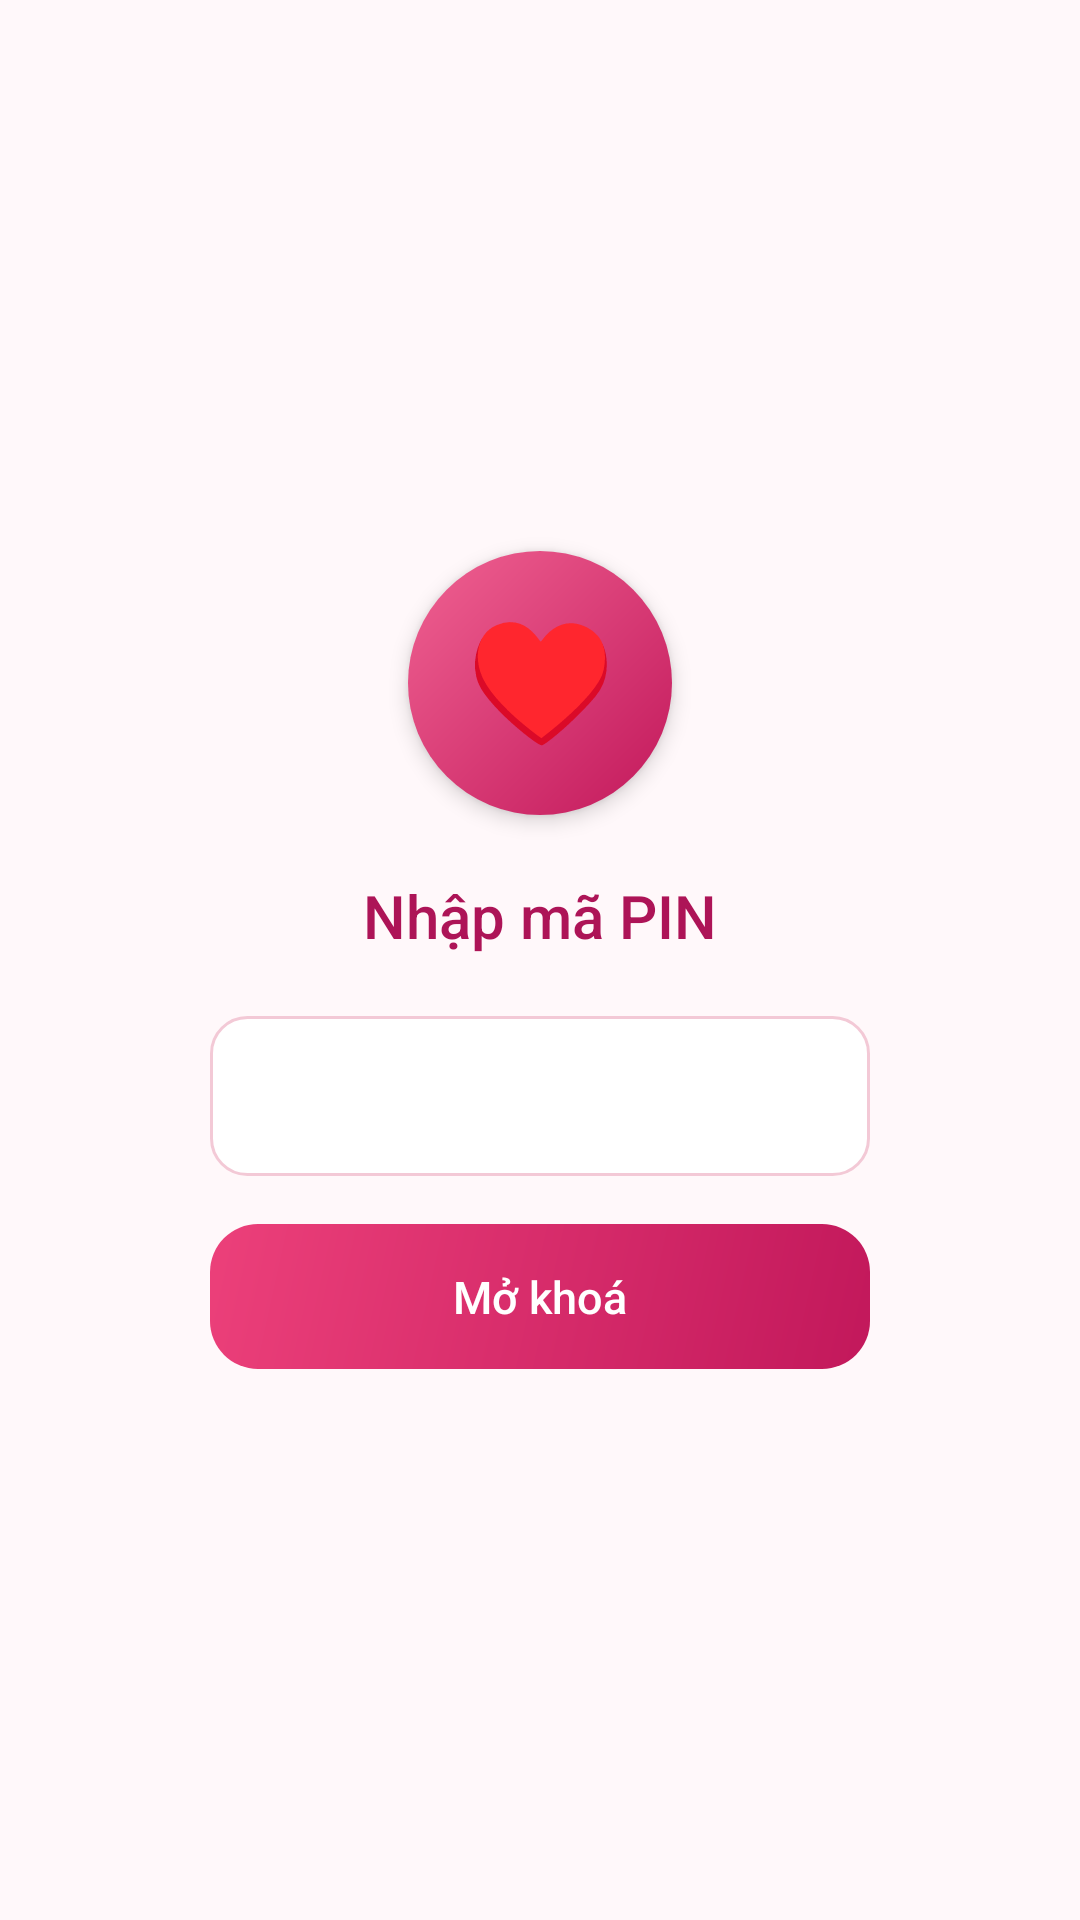

Layout XML and referenced resources for this Android screen:
<!-- AndroidManifest.xml: application theme AppTheme -->
<!-- res/layout/activity_lock.xml -->
<?xml version="1.0" encoding="utf-8"?>
<LinearLayout xmlns:android="http://schemas.android.com/apk/res/android"
    android:layout_width="match_parent" android:layout_height="match_parent"
    android:gravity="center" android:orientation="vertical" android:padding="32dp">
    <TextView android:layout_width="88dp" android:layout_height="88dp" android:background="@drawable/ic_lock_heart" android:elevation="4dp"
        android:gravity="center" android:includeFontPadding="false" android:text="♥" android:textColor="#FFFFFF" android:textSize="40sp"/>
    <TextView android:layout_width="wrap_content" android:layout_height="wrap_content" android:layout_marginTop="20dp"
        android:fontFamily="sans-serif-medium" android:text="@string/enter_pin" android:textColor="@color/rose_dark" android:textSize="20sp"/>
    <EditText android:id="@+id/pin" style="@style/Input" android:layout_width="220dp" android:layout_height="wrap_content" android:layout_marginTop="20dp"
        android:gravity="center" android:imeOptions="actionDone" android:inputType="numberPassword" android:maxLength="8" android:textSize="22sp"/>
    <Button android:id="@+id/unlock" style="@style/Primary" android:layout_width="220dp" android:layout_height="wrap_content" android:layout_marginTop="16dp" android:text="@string/unlock"/>
</LinearLayout>
<!-- resources referenced by this layout -->
<resources>
  <color name="rose_dark">#AD1457</color>
  <!-- drawable ic_lock_heart (drawable) -->
  <shape xmlns:android="http://schemas.android.com/apk/res/android" android:shape="oval">
      <gradient android:angle="315" android:startColor="#F06292" android:endColor="#C2185B"/>
  </shape>
  <string name="enter_pin">Nhập mã PIN</string>
  <string name="unlock">Mở khoá</string>
  <style name="Input">
          <item name="android:background">@drawable/bg_input</item>
          <item name="android:padding">12dp</item>
          <item name="android:textColor">@color/ink</item>
          <item name="android:textColorHint">@color/ink_soft</item>
          <item name="android:textSize">15sp</item>
      </style>
  <style name="Primary" parent="android:Widget.Material.Button">
          <item name="android:background">@drawable/btn_primary</item>
          <item name="android:textColor">#FFFFFF</item>
          <item name="android:textAllCaps">false</item>
          <item name="android:textSize">15sp</item>
          <item name="android:fontFamily">sans-serif-medium</item>
          <item name="android:stateListAnimator">@null</item>
          <item name="android:minHeight">0dp</item>
          <item name="android:minWidth">0dp</item>
          <item name="android:paddingTop">14dp</item>
          <item name="android:paddingBottom">14dp</item>
      </style>
  <style name="AppTheme" parent="android:Theme.Material.Light.NoActionBar">
          <item name="android:colorAccent">@color/rose</item>
          <item name="android:colorPrimary">@color/rose</item>
          <item name="android:colorControlActivated">@color/rose</item>
          <item name="android:colorButtonNormal">@color/rose_soft</item>
          <item name="android:statusBarColor">@color/rose_dark</item>
          <item name="android:windowBackground">@color/page_bg</item>
          <item name="android:textColorPrimary">@color/ink</item>
      </style>
  <!-- drawable bg_input (drawable) -->
  <shape xmlns:android="http://schemas.android.com/apk/res/android" android:shape="rectangle">
      <solid android:color="#FFFFFF"/>
      <stroke android:width="1dp" android:color="#F3C9D6"/>
      <corners android:radius="12dp"/>
  </shape>
  <color name="ink">#3B2A32</color>
  <color name="ink_soft">#8C7782</color>
  <!-- drawable btn_primary (drawable) -->
  <ripple xmlns:android="http://schemas.android.com/apk/res/android" android:color="#55FFFFFF">
      <item>
          <shape android:shape="rectangle">
              <gradient android:angle="315" android:startColor="#EC407A" android:endColor="#C2185B"/>
              <corners android:radius="16dp"/>
          </shape>
      </item>
  </ripple>
  <color name="rose">#D81B60</color>
  <color name="rose_soft">#FCE4EC</color>
  <color name="page_bg">#FFF8FA</color>
</resources>
